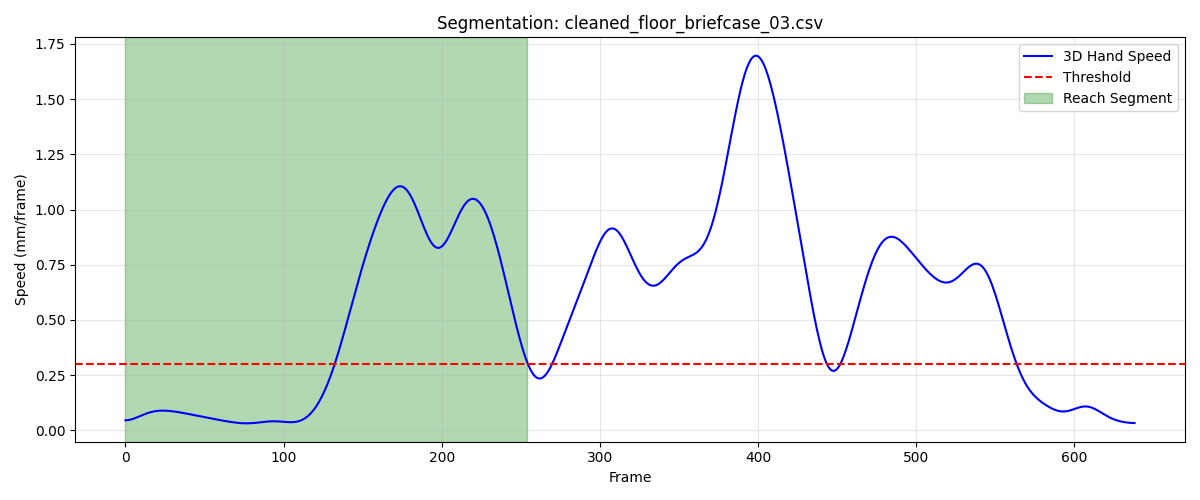

Data behind this chart, as committed beside it:
frame, sub_frame, shoulderr_x, shoulderr_y, shoulderr_z, humr1_x, humr1_y, humr1_z, humr2_x, humr2_y, humr2_z, humr3_x, humr3_y, humr3_z, humr4_x, humr4_y, humr4_z, humr5_x, humr5_y, humr5_z, humr6_x, humr6_y, humr6_z, humr7_x
1, 0, 213.6, -757.5, 646.5, 252.2, -726.6, 523.5, 263.5, -732.8, 452, 258.6, -778.2, 529.7, 209.7, -687.5, 493.8, 263.8, -792.7, 472.4, 226, -704.2, 442.1, 211.4
2, 0, 213.6, -757.4, 646.5, 252.2, -726.5, 523.5, 263.5, -732.7, 452, 258.6, -778.2, 529.7, 209.7, -687.5, 493.8, 263.9, -792.5, 472.4, 226.1, -704.1, 442.1, 211.4
3, 0, 213.6, -757.3, 646.6, 252.2, -726.4, 523.5, 263.6, -732.7, 452, 258.6, -778.1, 529.7, 209.7, -687.4, 493.9, 263.9, -792.4, 472.5, 226.1, -704.1, 442.2, 211.5
4, 0, 213.7, -757.2, 646.6, 252.2, -726.3, 523.6, 263.6, -732.6, 452.1, 258.6, -778, 529.8, 209.8, -687.3, 493.9, 264, -792.3, 472.5, 226.1, -704, 442.2, 211.5
5, 0, 213.7, -757.2, 646.6, 252.2, -726.2, 523.6, 263.6, -732.5, 452.1, 258.7, -777.9, 529.8, 209.8, -687.2, 493.9, 264.1, -792.2, 472.5, 226.2, -703.9, 442.2, 211.5
6, 0, 213.7, -757.1, 646.6, 252.3, -726.1, 523.6, 263.6, -732.4, 452.1, 258.7, -777.8, 529.8, 209.8, -687.2, 494, 264.1, -792.1, 472.6, 226.2, -703.8, 442.3, 211.5
7, 0, 213.7, -757, 646.7, 252.3, -726, 523.6, 263.6, -732.3, 452.2, 258.7, -777.7, 529.9, 209.8, -687.1, 494, 264.1, -792, 472.6, 226.2, -703.7, 442.3, 211.6
8, 0, 213.7, -756.9, 646.7, 252.3, -725.9, 523.7, 263.7, -732.2, 452.2, 258.7, -777.6, 529.9, 209.8, -687, 494, 264.2, -791.9, 472.6, 226.2, -703.6, 442.3, 211.6
9, 0, 213.7, -756.8, 646.7, 252.3, -725.8, 523.7, 263.7, -732.1, 452.2, 258.7, -777.5, 529.9, 209.9, -686.9, 494, 264.2, -791.8, 472.7, 226.2, -703.5, 442.4, 211.6
10, 0, 213.8, -756.7, 646.7, 252.4, -725.7, 523.7, 263.7, -732, 452.3, 258.8, -777.4, 530, 209.9, -686.8, 494.1, 264.2, -791.7, 472.7, 226.2, -703.4, 442.4, 211.7
11, 0, 213.8, -756.5, 646.8, 252.4, -725.6, 523.8, 263.7, -731.9, 452.3, 258.8, -777.3, 530, 209.9, -686.7, 494.1, 264.2, -791.6, 472.7, 226.2, -703.3, 442.4, 211.7
12, 0, 213.8, -756.4, 646.8, 252.4, -725.5, 523.8, 263.8, -731.8, 452.3, 258.8, -777.1, 530, 209.9, -686.5, 494.1, 264.2, -791.5, 472.8, 226.2, -703.2, 442.4, 211.7
13, 0, 213.8, -756.3, 646.8, 252.4, -725.4, 523.8, 263.8, -731.6, 452.3, 258.8, -777, 530, 209.9, -686.4, 494.1, 264.2, -791.3, 472.8, 226.2, -703.1, 442.5, 211.7
14, 0, 213.8, -756.2, 646.8, 252.4, -725.2, 523.8, 263.8, -731.5, 452.3, 258.8, -776.9, 530.1, 210, -686.3, 494.1, 264.2, -791.2, 472.8, 226.2, -703, 442.5, 211.8
15, 0, 213.9, -756, 646.8, 252.5, -725.1, 523.8, 263.8, -731.4, 452.4, 258.9, -776.7, 530.1, 210, -686.1, 494.2, 264.2, -791.1, 472.8, 226.2, -702.9, 442.5, 211.8
16, 0, 213.9, -755.9, 646.9, 252.5, -725, 523.8, 263.8, -731.2, 452.4, 258.9, -776.6, 530.1, 210, -686, 494.2, 264.3, -790.9, 472.8, 226.2, -702.7, 442.5, 211.8
17, 0, 213.9, -755.7, 646.9, 252.5, -724.8, 523.8, 263.9, -731.1, 452.4, 258.9, -776.4, 530.1, 210, -685.9, 494.2, 264.3, -790.8, 472.8, 226.2, -702.6, 442.5, 211.8
18, 0, 213.9, -755.6, 646.9, 252.5, -724.7, 523.8, 263.9, -730.9, 452.4, 259, -776.3, 530.1, 210, -685.7, 494.2, 264.3, -790.6, 472.8, 226.2, -702.5, 442.5, 211.9
19, 0, 213.9, -755.4, 646.9, 252.5, -724.5, 523.9, 263.9, -730.8, 452.4, 259, -776.1, 530.1, 210.1, -685.6, 494.2, 264.4, -790.5, 472.8, 226.2, -702.3, 442.5, 211.9
20, 0, 214, -755.3, 646.9, 252.5, -724.4, 523.8, 263.9, -730.6, 452.4, 259, -776, 530.1, 210.1, -685.4, 494.2, 264.4, -790.3, 472.8, 226.3, -702.2, 442.5, 211.9
21, 0, 214, -755.1, 646.9, 252.6, -724.2, 523.8, 263.9, -730.5, 452.4, 259.1, -775.8, 530.1, 210.1, -685.3, 494.2, 264.4, -790.2, 472.8, 226.3, -702.1, 442.5, 212
22, 0, 214, -755, 646.9, 252.6, -724.1, 523.8, 263.9, -730.4, 452.4, 259.1, -775.7, 530.1, 210.1, -685.1, 494.2, 264.5, -790, 472.8, 226.3, -701.9, 442.5, 212
23, 0, 214, -754.8, 646.9, 252.6, -723.9, 523.8, 264, -730.2, 452.4, 259.1, -775.6, 530.1, 210.1, -685, 494.2, 264.5, -789.9, 472.8, 226.4, -701.8, 442.5, 212.1
24, 0, 214.1, -754.7, 646.9, 252.6, -723.8, 523.8, 264, -730.1, 452.4, 259.2, -775.4, 530.1, 210.1, -684.9, 494.2, 264.6, -789.8, 472.8, 226.4, -701.6, 442.5, 212.1
25, 0, 214.1, -754.6, 646.9, 252.7, -723.6, 523.8, 264, -730, 452.4, 259.2, -775.3, 530.1, 210.2, -684.7, 494.1, 264.6, -789.6, 472.9, 226.5, -701.5, 442.5, 212.2
26, 0, 214.1, -754.4, 646.9, 252.7, -723.5, 523.8, 264, -729.8, 452.4, 259.2, -775.1, 530.1, 210.2, -684.6, 494.1, 264.6, -789.5, 472.9, 226.5, -701.3, 442.5, 212.2
27, 0, 214.2, -754.3, 646.9, 252.7, -723.4, 523.8, 264.1, -729.7, 452.4, 259.2, -775, 530.1, 210.2, -684.4, 494.1, 264.7, -789.4, 472.9, 226.6, -701.2, 442.5, 212.2
28, 0, 214.2, -754.1, 646.9, 252.8, -723.2, 523.8, 264.1, -729.6, 452.4, 259.3, -774.9, 530.1, 210.3, -684.3, 494.1, 264.7, -789.2, 472.9, 226.6, -701, 442.5, 212.3
29, 0, 214.2, -754, 646.9, 252.8, -723.1, 523.8, 264.2, -729.4, 452.4, 259.3, -774.7, 530.1, 210.3, -684.2, 494.1, 264.7, -789.1, 472.9, 226.7, -700.9, 442.5, 212.3
30, 0, 214.3, -753.8, 646.9, 252.8, -723, 523.8, 264.2, -729.3, 452.4, 259.3, -774.6, 530.1, 210.3, -684.1, 494.1, 264.8, -789, 472.9, 226.7, -700.8, 442.5, 212.3
31, 0, 214.3, -753.7, 646.9, 252.9, -722.8, 523.8, 264.2, -729.2, 452.4, 259.4, -774.5, 530.1, 210.4, -684, 494.1, 264.8, -788.9, 472.9, 226.8, -700.6, 442.5, 212.4
32, 0, 214.3, -753.6, 646.9, 252.9, -722.7, 523.8, 264.3, -729.1, 452.4, 259.4, -774.4, 530.1, 210.4, -683.8, 494.1, 264.8, -788.8, 472.9, 226.8, -700.5, 442.5, 212.4
33, 0, 214.4, -753.4, 646.9, 253, -722.6, 523.8, 264.3, -729, 452.4, 259.4, -774.2, 530.1, 210.4, -683.7, 494.1, 264.9, -788.7, 473, 226.9, -700.4, 442.5, 212.5
34, 0, 214.4, -753.3, 646.9, 253, -722.5, 523.8, 264.4, -728.9, 452.4, 259.4, -774.1, 530.1, 210.5, -683.6, 494.1, 264.9, -788.6, 473, 226.9, -700.3, 442.5, 212.5
35, 0, 214.4, -753.2, 646.9, 253, -722.4, 523.8, 264.4, -728.8, 452.4, 259.5, -774, 530.1, 210.5, -683.5, 494.1, 264.9, -788.5, 473, 226.9, -700.2, 442.5, 212.5
36, 0, 214.5, -753.1, 646.9, 253.1, -722.3, 523.8, 264.4, -728.7, 452.4, 259.5, -773.9, 530.1, 210.5, -683.4, 494.1, 264.9, -788.4, 473, 226.9, -700.2, 442.5, 212.6
37, 0, 214.5, -753, 646.9, 253.1, -722.2, 523.8, 264.5, -728.6, 452.4, 259.5, -773.8, 530.1, 210.6, -683.3, 494.1, 264.9, -788.3, 473, 226.9, -700.1, 442.4, 212.6
38, 0, 214.5, -752.8, 646.9, 253.1, -722.1, 523.8, 264.5, -728.5, 452.4, 259.5, -773.7, 530.1, 210.6, -683.2, 494.1, 265, -788.2, 473, 226.9, -700, 442.4, 212.6
39, 0, 214.6, -752.7, 646.9, 253.2, -722, 523.8, 264.6, -728.4, 452.4, 259.6, -773.6, 530.1, 210.6, -683.1, 494, 265, -788.1, 473, 227, -700, 442.4, 212.7
40, 0, 214.6, -752.6, 646.9, 253.2, -721.9, 523.8, 264.6, -728.3, 452.4, 259.6, -773.5, 530.1, 210.7, -683.1, 494, 265, -788, 472.9, 227, -699.9, 442.4, 212.7
41, 0, 214.6, -752.5, 646.9, 253.2, -721.8, 523.8, 264.6, -728.3, 452.4, 259.6, -773.4, 530.1, 210.7, -683, 494, 265, -788, 472.9, 227, -699.8, 442.4, 212.8
42, 0, 214.7, -752.4, 646.9, 253.3, -721.7, 523.8, 264.7, -728.2, 452.4, 259.7, -773.3, 530.1, 210.8, -682.9, 494, 265, -787.9, 472.9, 227, -699.8, 442.4, 212.8
43, 0, 214.7, -752.4, 646.9, 253.3, -721.7, 523.8, 264.7, -728.1, 452.3, 259.7, -773.2, 530.1, 210.8, -682.8, 494, 265, -787.8, 472.9, 227.1, -699.7, 442.4, 212.8
44, 0, 214.7, -752.3, 646.9, 253.4, -721.6, 523.8, 264.7, -728.1, 452.3, 259.7, -773.2, 530.1, 210.9, -682.7, 494, 265, -787.8, 472.9, 227.1, -699.7, 442.4, 212.9
45, 0, 214.8, -752.2, 646.9, 253.4, -721.5, 523.8, 264.8, -728, 452.3, 259.8, -773.1, 530.1, 210.9, -682.7, 494, 265, -787.7, 472.9, 227.2, -699.6, 442.4, 212.9
46, 0, 214.8, -752.1, 646.8, 253.4, -721.5, 523.8, 264.8, -728, 452.3, 259.8, -773.1, 530.1, 211, -682.6, 494, 265.1, -787.7, 472.9, 227.2, -699.5, 442.4, 212.9
47, 0, 214.8, -752.1, 646.8, 253.5, -721.5, 523.8, 264.9, -727.9, 452.3, 259.8, -773, 530.1, 211, -682.5, 493.9, 265.1, -787.6, 472.9, 227.3, -699.4, 442.3, 213
48, 0, 214.9, -752, 646.8, 253.5, -721.4, 523.7, 264.9, -727.9, 452.3, 259.9, -773, 530.1, 211.1, -682.5, 493.9, 265.1, -787.6, 472.9, 227.4, -699.4, 442.3, 213
49, 0, 214.9, -752, 646.8, 253.6, -721.4, 523.7, 265, -727.8, 452.3, 259.9, -772.9, 530, 211.2, -682.4, 493.9, 265.2, -787.6, 472.8, 227.5, -699.3, 442.3, 213
50, 0, 215, -751.9, 646.8, 253.6, -721.4, 523.7, 265, -727.8, 452.2, 259.9, -772.9, 530, 211.2, -682.4, 493.9, 265.2, -787.5, 472.8, 227.6, -699.2, 442.3, 213.1
51, 0, 215, -751.9, 646.8, 253.7, -721.3, 523.7, 265.1, -727.8, 452.2, 260, -772.9, 530, 211.3, -682.3, 493.8, 265.3, -787.5, 472.8, 227.7, -699.2, 442.3, 213.1
52, 0, 215, -751.8, 646.7, 253.7, -721.3, 523.6, 265.1, -727.7, 452.2, 260, -772.8, 530, 211.3, -682.3, 493.8, 265.3, -787.5, 472.8, 227.8, -699.1, 442.3, 213.1
53, 0, 215.1, -751.8, 646.7, 253.8, -721.3, 523.6, 265.2, -727.7, 452.2, 260.1, -772.8, 530, 211.4, -682.3, 493.8, 265.4, -787.4, 472.8, 227.8, -699.1, 442.2, 213.2
54, 0, 215.1, -751.7, 646.7, 253.8, -721.2, 523.6, 265.2, -727.7, 452.2, 260.1, -772.8, 529.9, 211.5, -682.2, 493.8, 265.5, -787.4, 472.8, 227.9, -699, 442.2, 213.2
55, 0, 215.2, -751.7, 646.7, 253.9, -721.2, 523.6, 265.3, -727.7, 452.1, 260.1, -772.8, 529.9, 211.5, -682.2, 493.8, 265.5, -787.4, 472.7, 228, -699, 442.2, 213.2
56, 0, 215.2, -751.6, 646.7, 254, -721.2, 523.6, 265.3, -727.7, 452.1, 260.2, -772.8, 529.9, 211.6, -682.2, 493.7, 265.6, -787.3, 472.7, 228.1, -698.9, 442.2, 213.2
57, 0, 215.3, -751.6, 646.6, 254, -721.2, 523.5, 265.4, -727.6, 452.1, 260.2, -772.7, 529.9, 211.6, -682.1, 493.7, 265.7, -787.3, 472.7, 228.1, -698.9, 442.1, 213.3
58, 0, 215.3, -751.5, 646.6, 254.1, -721.1, 523.5, 265.4, -727.6, 452.1, 260.2, -772.7, 529.8, 211.7, -682.1, 493.7, 265.7, -787.3, 472.7, 228.2, -698.9, 442.1, 213.3
59, 0, 215.4, -751.5, 646.6, 254.1, -721.1, 523.5, 265.4, -727.6, 452.1, 260.3, -772.7, 529.8, 211.7, -682.1, 493.7, 265.8, -787.2, 472.7, 228.2, -698.8, 442.1, 213.3
60, 0, 215.4, -751.5, 646.6, 254.1, -721.1, 523.5, 265.5, -727.6, 452, 260.3, -772.7, 529.8, 211.8, -682, 493.7, 265.9, -787.2, 472.7, 228.3, -698.8, 442.1, 213.3
... 195 more rows
